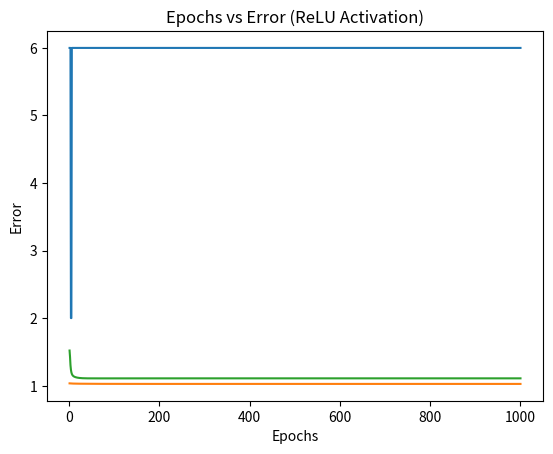

Write the Python code that produced this figure.
import numpy as np
import matplotlib.pyplot as plt

# Activation Functions
def bipolar_step_activation(x):
    # Bipolar step activation function
    return 1 if x >= 0 else -1

def sigmoid_activation(x):
    # Sigmoid activation function
    return 1 / (1 + np.exp(-x))

def relu_activation(x):
    # ReLU (Rectified Linear Unit) activation function
    return max(0, x)

# Perceptron Function
def perceptron(inputs, weights, activation_fn):
    # Calculate the weighted sum of inputs
    weighted_sum = np.dot(inputs, weights[1:]) + weights[0]
    # Apply the activation function
    return activation_fn(weighted_sum)

# Weight Initialization
def initialize_weights(num_inputs):
    # Initialize weights with random values
    return np.random.uniform(-0.5, 0.5, size=num_inputs + 1)

# Training
def train_perceptron(training_inputs, training_outputs, weights, activation_fn, learning_rate, convergence_error=0.002, max_epochs=1000):
    errors = []
    epochs = 0
    while True:
        total_error = 0
        # Iterate through training data
        for inputs, target in zip(training_inputs, training_outputs):
            # Forward pass
            prediction = perceptron(inputs, weights, activation_fn)
            # Calculate error
            error = target - prediction
            total_error += error ** 2
            # Update weights
            weights[1:] += learning_rate * error * inputs
            weights[0] += learning_rate * error
        # Track error over epochs
        errors.append(total_error)
        epochs += 1
        # Check for convergence
        if total_error <= convergence_error or epochs >= max_epochs:
            break
    return errors, epochs

# Error Plotting
def plot_error(errors, epochs, activation):
    # Plot epochs vs error
    plt.plot(range(1, epochs + 1), errors)
    plt.xlabel('Epochs')
    plt.ylabel('Error')
    plt.title(f'Epochs vs Error ({activation} Activation)')
    plt.show()

def main():
    # Define training data
    training_inputs = np.array([[0, 0], [0, 1], [1, 0], [1, 1]])
    training_outputs = np.array([0, 1, 1, 0])

    # Initialize weights and set learning rate
    initial_weights = initialize_weights(training_inputs.shape[1])
    learning_rate = 0.05

    # Training with Bi-Polar Step Activation
    errors_bipolar, num_epochs_bipolar = train_perceptron(training_inputs, training_outputs, initial_weights.copy(), bipolar_step_activation, learning_rate)
    plot_error(errors_bipolar, num_epochs_bipolar, 'Bi-Polar Step')
    print("Converged with Bi-Polar Step activation in", num_epochs_bipolar, "epochs.")

    # Training with Sigmoid Activation
    errors_sigmoid, num_epochs_sigmoid = train_perceptron(training_inputs, training_outputs, initial_weights.copy(), sigmoid_activation, learning_rate)
    plot_error(errors_sigmoid, num_epochs_sigmoid, 'Sigmoid')
    print("Converged with Sigmoid activation in", num_epochs_sigmoid, "epochs.")

    # Training with ReLU Activation
    errors_relu, num_epochs_relu = train_perceptron(training_inputs, training_outputs, initial_weights.copy(), relu_activation, learning_rate)
    plot_error(errors_relu, num_epochs_relu, 'ReLU')
    print("Converged with ReLU activation in", num_epochs_relu, "epochs.")

if __name__ == "__main__":
    main()
